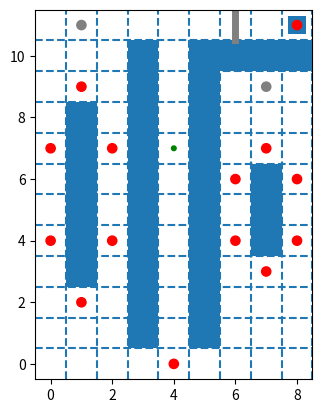

Here is the Python script that generated this plot:
# -*- coding: utf-8 -*-
"""
Created on Fri Oct 12 14:02:13 2018

[redacted]
"""

#!/usr/bin/env python3
# -*- coding: utf-8 -*-
"""
Created on Wed Oct 10 21:22:43 2018

[redacted]
"""

#at first: change previous code, add the request attribute to the plan result

import numpy as np
import matplotlib.pyplot as plt
import matplotlib.patches as patches
from matplotlib.lines import Line2D
from matplotlib.animation import FuncAnimation 
#仿真参数为间隔20ms
interval = 20
#机器人速度
agent_velocity = [0.03,0.01,0.02,0.02,0.02,0.02,0.02,0.02,0.02,0.02,0.02,0.02,0.02,0.02]
#机器人分组
agents_split = [1,7,13]
#构建机器人运动序列
agents_path = [[ 9,(4,0),(4,1),(4,2),(4,3),(4,4),(4,5),(4,6),(4,7),(4,8),(4,9),(4,10),(4,11),(5,11,'req_1',[(1,11),(7,9)]),(6,11),(7,11,'con_1'),(8,11),(7,11,'req_2',[(1,11),(7,9)]),(6,11),(5,11,'con_2'),(4,11),(4,10),(4,9),(4,8),(4,7) ], #agent1-2 goods depot
               [ 2,(8,11),(7,11,'req_2',[(1,11),(7,9)]),(6,11),(5,11,'con_2'),(4,11),(4,10),(4,9),(4,8),(4,7),(4,8),(4,9),(4,10),(4,11),(5,11,'req_1',[(1,11),(7,9)]),(6,11),(7,11,'con_1'),(8,11) ],
               [ 2,(1,9),(0,9),(0,8),(0,7),(0,6),(0,5),(0,4),(0,3),(0,2),(1,2),(2,2),(2,3),(2,4),(2,5),(2,6),(2,7),(2,8),(2,9),(1,9) ], #agent2-7 open1
               [ 2,(0,7),(0,6),(0,5),(0,4),(0,3),(0,2),(1,2),(2,2),(2,3),(2,4),(2,5),(2,6),(2,7),(2,8),(2,9),(1,9),(0,9),(0,8),(0,7) ],
               [ 2,(0,4),(0,3),(0,2),(1,2),(2,2),(2,3),(2,4),(2,5),(2,6),(2,7),(2,8),(2,9),(1,9),(0,9),(0,8),(0,7),(0,6),(0,5),(0,4) ],
               [ 2,(1,2),(2,2),(2,3),(2,4),(2,5),(2,6),(2,7),(2,8),(2,9),(1,9),(0,9),(0,8),(0,7),(0,6),(0,5),(0,4),(0,3),(0,2),(1,2) ],
               [ 2,(2,4),(2,5),(2,6),(2,7),(2,8),(2,9),(1,9),(0,9),(0,8),(0,7),(0,6),(0,5),(0,4),(0,3),(0,2),(1,2),(2,2),(2,3),(2,4) ],
               [ 2,(2,7),(2,8),(2,9),(1,9),(0,9),(0,8),(0,7),(0,6),(0,5),(0,4),(0,3),(0,2),(1,2),(2,2),(2,3),(2,4),(2,5),(2,6),(2,7) ],
               [ 2,(7,7),(6,7),(6,6),(6,5),(6,4),(6,3),(7,3),(8,3),(8,4),(8,5),(8,6),(8,7),(7,7) ], #agent8-13 open2
               [ 2,(6,6),(6,5),(6,4),(6,3),(7,3),(8,3),(8,4),(8,5),(8,6),(8,7),(7,7),(6,7),(6,6) ],
               [ 2,(6,4),(6,3),(7,3),(8,3),(8,4),(8,5),(8,6),(8,7),(7,7),(6,7),(6,6),(6,5),(6,4) ],
               [ 2,(7,3),(8,3),(8,4),(8,5),(8,6),(8,7),(7,7),(6,7),(6,6),(6,5),(6,4),(6,3),(7,3) ],
               [ 2,(8,4),(8,5),(8,6),(8,7),(7,7),(6,7),(6,6),(6,5),(6,4),(6,3),(7,3),(8,3),(8,4) ],
               [ 2,(8,6),(8,7),(7,7),(6,7),(6,6),(6,5),(6,4),(6,3),(7,3),(8,3),(8,4),(8,5),(8,6) ]]
goal_point_index = [2 for i in range(0,len(agents_path))]
current_point_index = [1 for i in range(0,len(agents_path))]
agents_incre = [[0,0] for i in range(0,len(agents_path))]
#创建画布
fig1 = plt.figure()
ax1 = fig1.add_subplot(111, aspect='equal')
ax1.set_xlim(left = -0.5,right = 8.5)
ax1.set_ylim(bottom = -0.5,top = 11.5)
# 画出维持不变的实验环境以及要变的那些对象的初始位置
#矩形构成的试验环境，蓝色为障碍物，白色为正常区域
ax1.add_patch(patches.Rectangle((0.5,2.5),1,6))
ax1.add_patch(patches.Rectangle((2.5,0.5),1,10))
ax1.add_patch(patches.Rectangle((4.5,0.5),1,10))
ax1.add_patch(patches.Rectangle((5.5,9.5),3,1))
ax1.add_patch(patches.Rectangle((6.5,3.5),1,3))
ax1.add_patch(patches.Rectangle((7.7,10.7),0.6,0.6))
xyrange = np.arange(11)+0.5
for i in xyrange:
    ax1.axhline(y = i,linestyle = '--')
    ax1.axvline(x = i,linestyle = '--')
##圆构成的机器人
agents_list = []
for i in range(0,len(agents_path)):
    agent = patches.Ellipse(xy=(agents_path[i][1][0],agents_path[i][1][1]),width=0.3,height=0.3,color='r',fill='True')
    ax1.add_artist(agent)
    agents_list.append(agent)
#文字，在之后的动画中的那一帧加
#门
door = Line2D((6,6),(10.53,11.5),linewidth='5',color='gray')
ax1.add_line(door)
##货物
good = patches.Ellipse(xy=(4,7),width=0.15,height=0.15,color='green',fill='True')
ax1.add_artist(good)
##开关
open1 = patches.Ellipse(xy=(1,11),width=0.3,height=0.3,color='gray',fill='True')
open2 = patches.Ellipse(xy=(7,9),width=0.3,height=0.3,color='gray',fill='True')
ax1.add_artist(open1)
ax1.add_artist(open2)

comm_dict = [{'agent_state':'normal','raise_agent':[],'raise_event':[],'request_position':[],'estimate_time':[]} for n in range(0,len(agents_path))]

def dist(pose1,pose2):
    return ((pose1[0]-pose2[0])**2+(pose1[1]-pose2[1])**2)**0.5

def get_incre(pose1,pose2):
    agent_incre = [0,0]
    go_next = 0
    if pose1[1]-pose2[1]>0.001:
        agent_incre = [0,-0.02]
        return agent_incre,go_next
    elif pose1[1]-pose2[1]<-0.001:
        agent_incre = [0,0.02]
        return agent_incre,go_next
    elif pose1[0]-pose2[0]>0.001:
        agent_incre = [-0.02,0]
        return agent_incre,go_next
    elif pose1[0]-pose2[0]<-0.001:
        agent_incre = [0.02,0]
        return agent_incre,go_next
    else:
        agent_incre = [0,0]
        go_next = 1
        return agent_incre,go_next
    
def movement(): #放到一个类里面去
    #确定每个机器人点的运动，并判断是否需要发出req，rep，con信号
    #最早的请求时间
    Tm = float('inf')
    event = ''
    raise_agent = -1
    for i in range(0,agents_split[0]+1):
        #限定机器人视野为3，找第一个request，加入到所有机器人的消息队列中
        current_goal = goal_point_index[i]
        horizen = 3
        for j in range(0,horizen):
            current_goal = goal_point_index[i] + j
            #如果超过路径长度，重置为后缀第一个路径点
            if current_goal == len(agents_path[i]):
                current_goal = agents_path[i][0]
            if len(agents_path[i][current_goal]) > 3: #有request event raise
                #若消息队列中已经存在相应的event代号，直接break，但是应该返回index并更新对应的估计时间，这里先不更新了
                if agents_path[i][current_goal][2] in comm_dict[i]['raise_event']:
                    break
                #否则加入此新的事件
                else:
                    if (j+1)/agent_velocity[i]*20<Tm:
                        Tm = (j+1)/agent_velocity[i]*20
                        event = agents_path[i][current_goal][2]
                        raise_agent = i
                    #加入到本机器人消息队列
                    comm_dict[i]['raise_agent'].append(i)
                    comm_dict[i]['raise_event'].append(agents_path[i][current_goal][2])
                    comm_dict[i]['request_position'].append(agents_path[i][current_goal][3])
                    comm_dict[i]['estimate_time'].append((j+1)/agent_velocity[i]*20) #单位为ms
                    #加入到协作机器人消息队列
                    for t in range(2,len(comm_dict)):
                        if comm_dict[t]['agent_state'] == 'lock':
                            continue
                        comm_dict[t]['raise_agent'].append(i)
                        comm_dict[t]['raise_event'].append(agents_path[i][current_goal][2])
                        comm_dict[t]['request_position'].append(agents_path[i][current_goal][3])
                        #estimate_time的计算可能有问题
                        comm_dict[t]['estimate_time'].append((j+1)/agent_velocity[i]*20) #单位为ms
                    break
#confirm事件之后再加
#            elif len(agents_path[i][current_goal]) == 3:#有confirm event raise
#                #若消息队列中已经存在相应的event代号，直接break，但是应该返回index并更新对应的估计时间，这里先不更新了
#                if agents_path[i][current_goal][2] in comm_dict[i]['raise_event']:
#                    break
#                #否则加入此新的事件
#                else:
#                    for item in comm_dict:
#                        item['raise_agent'].append(i)
#                        item['raise_event'].append(agents_path[i][current_goal][2])
#                        item['request_position'].append(agents_path[i][current_goal][3])
#                        item['estimate_time'].append(j+1)
#                    break
                    
    #确定谁去reply，机器人集群1
    min_rep_dis1 = float('inf')
    min_rep_ind1 = -1   
    for i in range(agents_split[0]+1,agents_split[1]+1):
        #检查是否有还未相应的request
        has_req = 0
        if comm_dict[i]['agent_state'] == 'lock':
            continue
        for item in comm_dict[i]['raise_event']:
            if item[0:3] == 'req':
                has_req = 1
                break
        if has_req == 1:
            break
        
    if has_req == 1:
        for i in range(agents_split[0]+1,agents_split[1]+1):
            #锁定状态的机器人不能reply
            if comm_dict[i]['agent_state'] == 'lock':
                continue
            #计算代价
            rep_dis = abs(abs(agents_list[i].center[0]-1)+abs(agents_list[i].center[1]-11)-Tm)+1000*(abs(agents_list[i].center[0]-1)+abs(agents_list[i].center[1]-11))
            if rep_dis < min_rep_dis1:
                min_rep_dis1 = rep_dis
                min_rep_ind1 = i
                
    #锁定该机器人，删除request，改变goal——position，寄存当前goalposition
    comm_dict[min_rep_ind1]['agent_state'] = 'lock'
    goal_point_index[min_rep_ind1] = (1,11)
    for i in range(agents_split[0]+1,agents_split[1]+1): 
        #先在响应的机器人中保留req信息，方便rep时向指定机器人发送消息，在rep时再删掉对应的req
        if i==min_rep_ind1:
            continue
        if raise_agent == -1:
            break
        if comm_dict[i]['agent_state'] == 'lock':
            continue
        _index = comm_dict[i]['raise_agent'].index(raise_agent)
        comm_dict[i]['raise_agent'].pop(_index)
        comm_dict[i]['raise_event'].pop(_index)
        comm_dict[i]['request_position'].pop(_index)
        comm_dict[i]['estimate_time'].pop(_index)
        
        
    #机器人集群2
    min_rep_dis2 = float('inf')
    min_rep_ind2 = -1 
    for i in range(agents_split[1]+1,agents_split[2]+1):
        #检查是否有还未相应的request
        has_req = 0
        if comm_dict[i]['agent_state'] == 'lock':
            continue
        for item in comm_dict[i]['raise_event']:
            if item[0:3] == 'req':
                has_req = 1
                break
        if has_req == 1:
            break
        
    if has_req == 1:
        for i in range(agents_split[1]+1,agents_split[2]+1):
            #锁定状态的机器人不能reply
            if comm_dict[i]['agent_state'] == 'lock':
                continue
            #计算代价
            rep_dis = abs(abs(agents_list[i].center[0]-1)+abs(agents_list[i].center[1]-11)-Tm)+1000*(abs(agents_list[i].center[0]-1)+abs(agents_list[i].center[1]-11))
            if rep_dis < min_rep_dis2:
                min_rep_dis2 = rep_dis
                min_rep_ind2 = i
                
    #锁定该机器人，删除request，改变goal——position，寄存当前goalposition
    comm_dict[min_rep_ind2]['agent_state'] = 'lock'
    goal_point_index[min_rep_ind2] = (7,9)
    for i in range(agents_split[1]+1,agents_split[2]+1): 
        #先在响应的机器人中保留req信息，方便rep时向指定机器人发送消息，在rep时再删掉对应的req
        if event == '':
            break
        if i==min_rep_ind2:
            continue
        if comm_dict[i]['agent_state'] == 'lock':
            continue
        _index = comm_dict[i]['raise_agent'].index(raise_agent)
        comm_dict[i]['raise_agent'].pop(_index)
        comm_dict[i]['raise_event'].pop(_index)
        comm_dict[i]['request_position'].pop(_index)
        comm_dict[i]['estimate_time'].pop(_index)
        
    #如果到达open点，向指定的机器人发送rep，同时删除本身所存的req信息，有两个以上req同时时这里要重写
    if dist(agents_list[min_rep_ind1].center,(1,11))<0.001:
        comm_dict[raise_agent]['raise_event'].append('rep_1')
        comm_dict[raise_agent]['raise_agent'].append(min_rep_ind1)
        comm_dict[raise_agent]['request_position'].append((1,11))
        comm_dict[raise_agent]['estimate_time'].append(0)
        
        _index = comm_dict[min_rep_ind1]['raise_agent'].index(raise_agent)
        comm_dict[min_rep_ind1]['raise_event'].pop(_index)
        comm_dict[min_rep_ind1]['raise_agent'].pop(_index)
        comm_dict[min_rep_ind1]['request_position'].pop(_index)
        comm_dict[min_rep_ind1]['estimate_time'].pop(_index)
        
    if dist(agents_list[min_rep_ind2].center,(7,9))<0.001:
        comm_dict[raise_agent]['raise_event'].append('rep_2')
        comm_dict[raise_agent]['raise_agent'].append(min_rep_ind2)
        comm_dict[raise_agent]['request_position'].append((7,9))
        comm_dict[raise_agent]['estimate_time'].append(0)
        
        _index = comm_dict[min_rep_ind1]['raise_agent'].index(raise_agent)
        comm_dict[min_rep_ind1]['raise_event'].pop(_index)
        comm_dict[min_rep_ind1]['raise_agent'].pop(_index)
        comm_dict[min_rep_ind1]['request_position'].pop(_index)
        comm_dict[min_rep_ind1]['estimate_time'].pop(_index)
        
    #如果机器人con，删掉自身所存的req和rep，恢复机器人目标点，解除lock，要匹配是哪个req
    for p in range(0,2):
        cop_req = ''
        if dist(agents_list[p].center,(7,11))<0.001 and 'req_1' in comm_dict[p]['raise_event']:
            cop_req = 'req_1'
        elif dist(agents_list[p].center,(5,11))<0.001 and 'req_2' in comm_dict[p]['raise_event']:
            cop_req = 'req_2'
        if cop_req == '':
            continue
        _index = comm_dict[p]['raise_event'].index(cop_req)
        comm_dict[p]['raise_event'].pop(_index)
        comm_dict[p]['raise_agent'].pop(_index)
        comm_dict[p]['request_position'].pop(_index)
        comm_dict[p]['estimate_time'].pop(_index)
        
        _index = comm_dict[p]['raise_event'].index('rep_1')
        comm_dict[comm_dict[p]['raise_agent'][_index]]['agent_state'] = 'normal'
        goal_point_index[comm_dict[p]['raise_agent'][_index]] = agents_path[comm_dict[p]['raise_agent'][_index]].index((1,9))
        comm_dict[p]['raise_event'].pop(_index)
        comm_dict[p]['raise_agent'].pop(_index)
        comm_dict[p]['request_position'].pop(_index)
        comm_dict[p]['estimate_time'].pop(_index)   

        
        _index = comm_dict[p]['raise_event'].index('rep_2')
        comm_dict[comm_dict[p]['raise_agent'][_index]]['agent_state'] = 'normal'
        goal_point_index[comm_dict[p]['raise_agent'][_index]] = agents_path[comm_dict[p]['raise_agent'][_index]].index((7,7))
        comm_dict[p]['raise_event'].pop(_index)
        comm_dict[p]['raise_agent'].pop(_index)
        comm_dict[p]['request_position'].pop(_index)
        comm_dict[p]['estimate_time'].pop(_index)      
        
        
        #rep，req后的动作控制，要判断目标点是元组还是整数
    for m in range(0,2):
        #可以走向下一个点
        if len(agents_path[m][current_point_index[m]])!=4 or (len(agents_path[m][current_point_index[m]])==4 and 'rep_1' in comm_dict[m]['raise_event'] and 'rep_2' in comm_dict[m]['raise_event']):
            agents_incre[m],go_next = get_incre(agents_list[m].center,agents_path[m][goal_point_index[m]])
            if go_next == 1:
                current_point_index[m] = goal_point_index[m]
                goal_point_index[m] = goal_point_index[m] + 1
                if goal_point_index[m] == len(agents_path[m]):
                    goal_point_index[m] = agents_path[m][0]
        else:
            agents_incre[m] = [0,0]
        
    for n in range(2,len(agents_path)):
        if isinstance(goal_point_index[n],tuple):
            agents_incre[n],go_next = get_incre(agents_list[n].center,goal_point_index[n])
        else:
            agents_incre[n],go_next = get_incre(agents_list[n].center,agents_path[n][goal_point_index[n]])
            if go_next == 1:
                goal_point_index[n] = goal_point_index[n] + 1
                if goal_point_index[n] == len(agents_path[n]):
                    goal_point_index[n] = agents_path[n][0]

    return agents_incre

def update(i):
    label = 'timestep {0}'.format(i)
    #确定机器人新位置
    agents_incre = movement()
    for p in range(0,len(agents_list)):
        agents_list[p].center = (agents_list[p].center[0]+agents_incre[p][0],agents_list[p].center[1]+agents_incre[p][1])
    #确定门，货物等物品状态
    open1_on = 0
    open2_on = 0
    for t in range(agents_split[0]+1,agents_split[1]+1):    
        if dist(agents_list[t].center,open1.center)<0.001:
            open1.set_color('yellow')
            open1_on = 1
        else:
            open1.set_color('gray')
            open1_on = 0
    
    for t in range(agents_split[1]+1,agents_split[2]+1):    
        if dist(agents_list[t].center,open2.center)<0.001:
            open2.set_color('yellow')
            open2_on = 1
        else:
            open2.set_color('gray')
            open2_on = 0
            
    if open1_on == 1 and open2_on == 1:
        door.set_linewidth('0')
    else:
        door.set_linewidth('5')
    
    #for t in range(0,2)
     #   if dist(agent1.center,good.center)<0.03:
      #      good.center = agent1.center
    
    #if dist(agent1.center,[4,4])<0.1:
     #   good.set_color('red')
        
 
    
    repaint = (door,agents_list,open1,open2)
    ax1.set_xlabel(label)    
    return repaint, ax1

 #FuncAnimation 会在每一帧都调用“update” 函数。
 #在这里设置一个10帧的动画，每帧之间间隔200毫秒
anim = FuncAnimation(fig1, update, frames=np.arange(0, 1000), interval=20)
    
#if __name__ == '__main__':
#    i = 0
#    while(1):
#        update(i)
#        #print(i)
#        i = i+1
